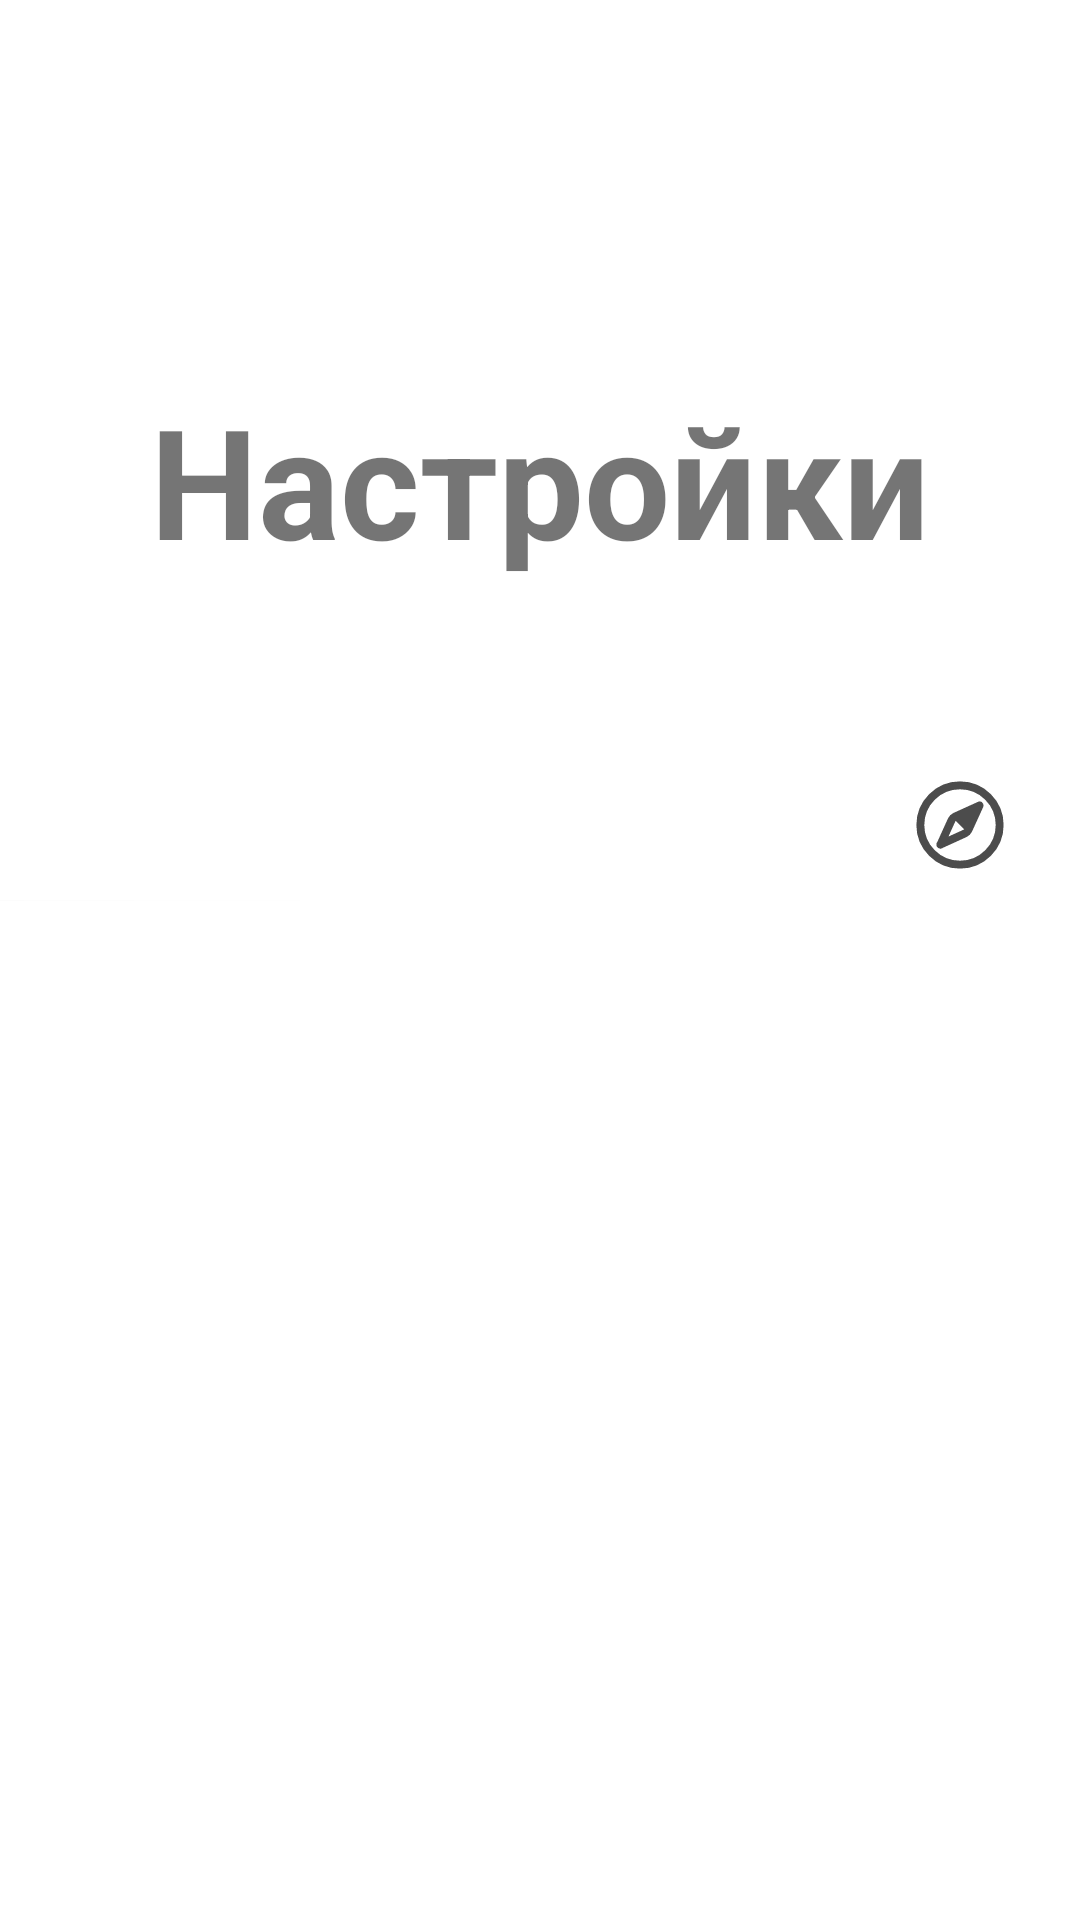

Write the Android layout XML for this screen, with the resource values it uses.
<!-- AndroidManifest.xml: application theme Theme.SiestaTest -->
<!-- res/layout/activity_main.xml -->
<?xml version="1.0" encoding="utf-8"?>
<RelativeLayout xmlns:android="http://schemas.android.com/apk/res/android"
    xmlns:tools="http://schemas.android.com/tools"
    android:layout_width="match_parent"
    android:layout_height="match_parent"
    tools:context=".MainActivity">


    <RelativeLayout
        android:id="@+id/panel"
        android:layout_width="match_parent"
        android:layout_height="50dp"
        android:layout_marginTop="250dp"
        android:orientation="horizontal"
        android:background="@color/white"
        android:elevation="0.1dp">

        <TextView
            android:id="@+id/panelText"
            android:layout_width="wrap_content"
            android:layout_height="match_parent"
            android:gravity="center_vertical"
            android:paddingStart="20dp"
            android:text="настройки"
            android:textSize="30sp"
            android:alpha="0" />

        <ImageView
            android:id="@+id/compassIcon"
            android:layout_width="40dp"
            android:layout_height="match_parent"
            android:layout_alignParentEnd="true"
            android:layout_marginEnd="20dp"
            android:gravity="center_vertical"
            android:src="@drawable/compas"
            android:alpha="0.7" />
    </RelativeLayout>


    <ScrollView
        android:id="@+id/scrollView"
        android:layout_width="match_parent"
        android:layout_height="match_parent"
        android:scrollbars="none">

        <LinearLayout
            android:id="@+id/scrollLinearLayout"
            android:layout_width="match_parent"
            android:layout_height="match_parent"
            android:orientation="vertical">
            <TextView
                android:id="@+id/theBigText"
                android:layout_width="match_parent"
                android:layout_height="250dp"
                android:autoSizeTextType="uniform"
                android:gravity="center"
                android:paddingHorizontal="50dp"
                android:paddingTop="100dp"
                android:paddingBottom="30dp"
                android:text="Настройки"
                android:textStyle="bold"/>
            <View
                android:layout_width="match_parent"
                android:layout_height="80dp" />
        </LinearLayout>
    </ScrollView>
</RelativeLayout>
<!-- resources referenced by this layout -->
<resources>
  <color name="white">#FFFFFFFF</color>
  <!-- drawable compas: vector/xml drawable (drawable, 19672 chars, omitted) -->
  <style name="Theme.SiestaTest" parent="Theme.MaterialComponents.DayNight.DarkActionBar">
          
          <item name="colorPrimary">@color/purple_500</item>
          <item name="colorPrimaryVariant">@color/purple_700</item>
          <item name="colorOnPrimary">@color/white</item>
          
          <item name="colorSecondary">@color/teal_200</item>
          <item name="colorSecondaryVariant">@color/teal_700</item>
          <item name="colorOnSecondary">@color/black</item>
          
          <item name="android:statusBarColor" tools:targetApi="l">?attr/colorPrimaryVariant</item>
          
      </style>
  <color name="purple_500">#4E4E4E</color>
  <color name="purple_700">#505050</color>
  <color name="teal_200">#717171</color>
  <color name="teal_700">#515151</color>
  <color name="black">#FF000000</color>
</resources>
